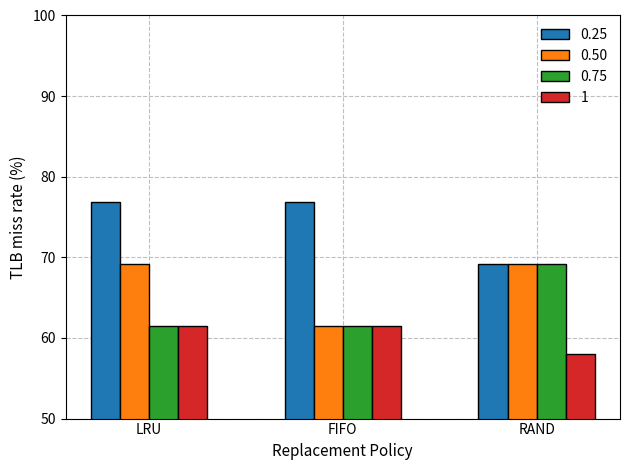

Write Python code to recreate this figure.
import pandas as pd
import matplotlib.pyplot as plt
import numpy as np

# x = np.arange(0,len(df['date'])*2,2)
width=0.15
x = np.arange(3)
x1 = x-width/2-width
x2 = x-width/2
x3 = x+width/2
x4 = x+width/2+width

y1 = [76.92, 76.92, 69.23]
y2 = [69.23, 61.54, 69.23]
y3 = [61.54, 61.54, 69.23]
y4 = [61.54, 61.54, 58]

plt.ylim(50, 100)
# 绘制分组柱状图

plt.bar(x1,y1,width=0.15,label='0.25',edgecolor='k',zorder=2)
plt.bar(x2,y2,width=0.15,label='0.50',edgecolor='k',zorder=2)
plt.bar(x3,y3,width=0.15,label='0.75',edgecolor='k',zorder=2)
plt.bar(x4,y4,width=0.15,label='1',edgecolor='k',zorder=2)

# 添加x,y轴名称、图例和网格线
plt.xlabel('Replacement Policy', fontsize=11)
plt.ylabel('TLB miss rate (%)', fontsize=11)
plt.legend(frameon=False)
plt.grid(ls='--',alpha=0.8)

# 修改x刻度标签为对应日期
plt.xticks(x,['LRU', 'FIFO', 'RAND'],fontsize=10)
plt.tick_params(axis='x',length=0)

plt.tight_layout()
# plt.savefig('bar2.png',dpi=600)
plt.show()